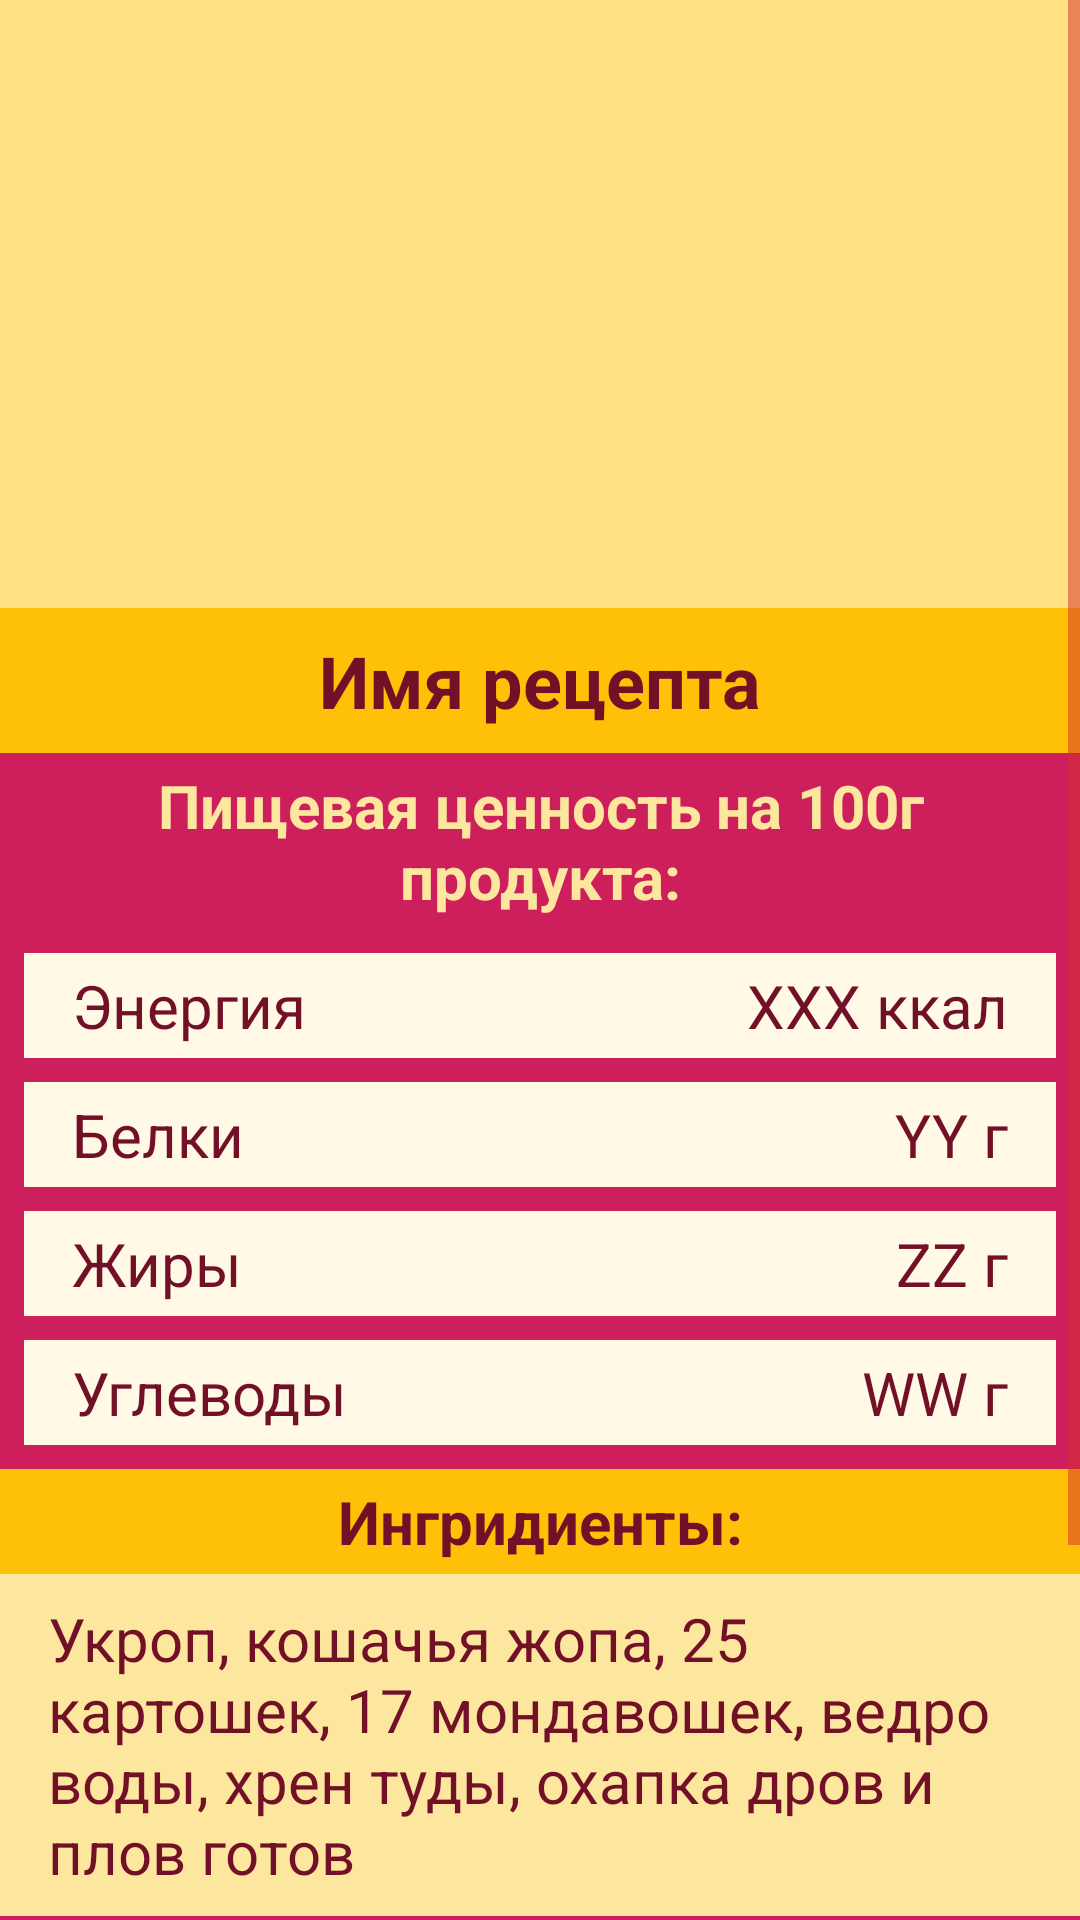

Here is an Android app screen rendered from its layout file. Give the layout XML and the strings, colors and styles it references.
<!-- AndroidManifest.xml: application theme Theme.Recipes -->
<!-- res/layout/fragment_recipe_info.xml -->
<?xml version="1.0" encoding="utf-8"?>
<ScrollView xmlns:android="http://schemas.android.com/apk/res/android"
    xmlns:app="http://schemas.android.com/apk/res-auto"
    android:layout_width="match_parent"
    android:layout_height="match_parent"
    xmlns:tools="http://schemas.android.com/tools"
    android:background="@color/light_text_on_burgundy">

    <androidx.constraintlayout.widget.ConstraintLayout
        android:layout_width="match_parent"
        android:layout_height="wrap_content">

        <ImageView
            android:id="@+id/ivBigRecipeImage"
            android:layout_width="0dp"
            android:layout_height="0dp"
            android:background="@color/orange_200"
            android:contentDescription="food image"
            android:src="@drawable/ic_empty_image"
            app:layout_constraintDimensionRatio="16:9"
            app:layout_constraintEnd_toEndOf="parent"
            app:layout_constraintStart_toStartOf="parent"
            app:layout_constraintTop_toTopOf="parent" />

        <ImageView
            android:id="@+id/ivReturnBackArrow"
            android:layout_width="40dp"
            android:layout_height="40dp"
            android:layout_margin="16dp"
            android:contentDescription="Arrow back"
            android:src="@drawable/ic_arrow_back"
            app:layout_constraintLeft_toLeftOf="parent"
            app:layout_constraintTop_toTopOf="parent"
            app:tint="@color/burgundy_700" />

        <TextView
            android:id="@+id/tvRecipeTitle"
            android:layout_width="match_parent"
            android:layout_height="wrap_content"
            android:background="@color/orange_500"
            android:gravity="center"
            android:padding="8dp"
            android:text="Имя рецепта"
            android:textSize="24sp"
            android:textStyle="bold"
            app:layout_constraintEnd_toEndOf="parent"
            app:layout_constraintStart_toStartOf="parent"
            app:layout_constraintTop_toBottomOf="@id/ivBigRecipeImage" />

        <TextView
            android:id="@+id/tvNutritionalPropertiesTitle"
            android:layout_width="match_parent"
            android:layout_height="wrap_content"
            android:background="@color/burgundy_500"
            android:gravity="center"
            android:padding="4dp"
            android:text="Пищевая ценность на 100г продукта:"
            android:textColor="@color/light_text_on_burgundy"
            android:textSize="20sp"
            android:textStyle="bold"
            app:layout_constraintEnd_toEndOf="parent"
            app:layout_constraintStart_toStartOf="parent"
            app:layout_constraintTop_toBottomOf="@id/tvRecipeTitle" />

        <TableLayout
            android:id="@+id/tlNutritionProperties"
            android:layout_width="match_parent"
            android:layout_height="wrap_content"
            android:background="@color/burgundy_500"
            android:orientation="horizontal"
            android:paddingHorizontal="8dp"
            android:paddingVertical="4dp"
            android:stretchColumns="*"
            app:layout_constraintTop_toBottomOf="@id/tvNutritionalPropertiesTitle">

            <TableRow
                android:layout_marginVertical="4dp"
                android:background="@color/yellowish_white"
                android:gravity="center">

                <TextView
                    android:layout_width="wrap_content"
                    android:layout_height="wrap_content"
                    android:paddingHorizontal="16dp"
                    android:paddingVertical="4dp"
                    android:text="Энергия"
                    android:textSize="20sp" />

                <TextView
                    android:id="@+id/tvRecipeCalories"
                    android:layout_width="wrap_content"
                    android:layout_height="wrap_content"
                    android:layout_gravity="end"
                    android:paddingHorizontal="16dp"
                    android:paddingVertical="4dp"
                    android:text="XXX ккал"
                    android:textSize="20sp" />
            </TableRow>

            <TableRow
                android:layout_marginVertical="4dp"
                android:background="@color/yellowish_white"
                android:gravity="center">

                <TextView
                    android:layout_width="wrap_content"
                    android:layout_height="wrap_content"
                    android:paddingHorizontal="16dp"
                    android:paddingVertical="4dp"
                    android:text="Белки"
                    android:textSize="20sp" />

                <TextView
                    android:id="@+id/tvRecipeProteins"
                    android:layout_width="wrap_content"
                    android:layout_height="wrap_content"
                    android:layout_gravity="end"
                    android:paddingHorizontal="16dp"
                    android:paddingVertical="4dp"
                    android:text="YY г"
                    android:textSize="20sp" />
            </TableRow>

            <TableRow
                android:layout_marginVertical="4dp"
                android:background="@color/yellowish_white"
                android:gravity="center">

                <TextView
                    android:layout_width="wrap_content"
                    android:layout_height="wrap_content"
                    android:paddingHorizontal="16dp"
                    android:paddingVertical="4dp"
                    android:text="Жиры"
                    android:textSize="20sp" />

                <TextView
                    android:id="@+id/tvRecipeFats"
                    android:layout_width="wrap_content"
                    android:layout_height="wrap_content"
                    android:layout_gravity="end"
                    android:paddingHorizontal="16dp"
                    android:paddingVertical="4dp"
                    android:text="ZZ г"
                    android:textSize="20sp" />
            </TableRow>

            <TableRow
                android:layout_marginVertical="4dp"
                android:background="@color/yellowish_white"
                android:gravity="center">

                <TextView
                    android:layout_width="wrap_content"
                    android:layout_height="wrap_content"
                    android:paddingHorizontal="16dp"
                    android:paddingVertical="4dp"
                    android:text="Углеводы"
                    android:textSize="20sp" />

                <TextView
                    android:id="@+id/tvRecipeCarbohydrates"
                    android:layout_width="wrap_content"
                    android:layout_height="wrap_content"
                    android:layout_gravity="end"
                    android:paddingHorizontal="16dp"
                    android:paddingVertical="4dp"
                    android:text="WW г"
                    android:textSize="20sp" />
            </TableRow>

        </TableLayout>

        <TextView
            android:id="@+id/tvIngredientsLabel"
            android:layout_width="match_parent"
            android:layout_height="wrap_content"
            android:background="@color/orange_500"
            android:gravity="center"
            android:padding="4dp"
            android:text="Ингредиенты:"
            android:textColor="@color/dark_text_on_orange"
            android:textSize="20sp"
            android:textStyle="bold"
            app:layout_constraintEnd_toEndOf="parent"
            app:layout_constraintStart_toStartOf="parent"
            app:layout_constraintTop_toBottomOf="@id/tlNutritionProperties" />

        <TextView
            android:id="@+id/tvRecipeIngredientsLabel"
            android:layout_width="match_parent"
            android:layout_height="wrap_content"
            android:background="@color/orange_500"
            android:gravity="center"
            android:padding="4dp"
            android:text="Ингридиенты:"
            android:textColor="@color/dark_text_on_orange"
            android:textSize="20sp"
            android:textStyle="bold"
            app:layout_constraintEnd_toEndOf="parent"
            app:layout_constraintStart_toStartOf="parent"
            app:layout_constraintTop_toBottomOf="@id/tlNutritionProperties" />

        <TextView
            android:id="@+id/tvRecipeIngredients"
            android:layout_width="match_parent"
            android:layout_height="wrap_content"
            android:background="@color/light_text_on_burgundy"
            android:paddingHorizontal="16dp"
            android:paddingVertical="8dp"
            android:text="Укроп, кошачья жопа, 25 картошек, 17 мондавошек, ведро воды, хрен туды, охапка дров и плов готов"
            android:textColor="@color/dark_text_on_orange"
            android:textSize="20sp"
            app:layout_constraintEnd_toEndOf="parent"
            app:layout_constraintStart_toStartOf="parent"
            app:layout_constraintTop_toBottomOf="@id/tvRecipeIngredientsLabel" />

        <TextView
            android:id="@+id/tvHowToCookLabel"
            android:layout_width="match_parent"
            android:layout_height="wrap_content"
            android:background="@color/burgundy_500"
            android:gravity="center"
            android:padding="4dp"
            android:text="Способ приготовления"
            android:textColor="@color/light_text_on_burgundy"
            android:textSize="20sp"
            android:textStyle="bold"
            app:layout_constraintEnd_toEndOf="parent"
            app:layout_constraintStart_toStartOf="parent"
            app:layout_constraintTop_toBottomOf="@id/tvRecipeIngredients" />

        <FrameLayout
            android:id="@+id/flHowToCookFrame"
            android:layout_width="match_parent"
            android:layout_height="wrap_content"
            android:background="@color/burgundy_500"
            android:paddingTop="4dp"
            android:paddingHorizontal="4dp"
            android:paddingBottom="16dp"
            app:layout_constraintEnd_toEndOf="parent"
            app:layout_constraintStart_toStartOf="parent"
            app:layout_constraintTop_toBottomOf="@id/tvHowToCookLabel">

            <TextView
                android:id="@+id/tvHowToCook"
                android:layout_width="match_parent"
                android:layout_height="wrap_content"
                android:background="@color/yellowish_white"
                android:paddingHorizontal="8dp"
                android:paddingVertical="4dp"
                tools:text="@tools:sample/lorem[50]"
                android:textColor="@color/dark_text_on_orange"
                android:textSize="20sp" />

        </FrameLayout>

        <TextView
            android:id="@+id/tvCategories"
            android:layout_width="match_parent"
            android:layout_height="wrap_content"
            android:background="@color/orange_200"
            android:padding="8dp"
            android:text="Категории: Завтрак, Углеводное окно"
            android:textColor="@color/dark_text_on_orange"
            android:textSize="20sp"
            app:layout_constraintEnd_toEndOf="parent"
            app:layout_constraintStart_toStartOf="parent"
            app:layout_constraintTop_toBottomOf="@id/flHowToCookFrame" />

    </androidx.constraintlayout.widget.ConstraintLayout>
</ScrollView>
<!-- resources referenced by this layout -->
<resources>
  <color name="burgundy_500">#CD1F5B</color>
  <color name="burgundy_700">#951B37</color>
  <color name="dark_text_on_orange">#711027</color>
  <color name="light_text_on_burgundy">#FDE69E</color>
  <color name="orange_200">#FFE082</color>
  <color name="orange_500">#FFC107</color>
  <color name="yellowish_white">#FFF9E6</color>
  <style name="Theme.Recipes" parent="Theme.MaterialComponents.DayNight.NoActionBar">
          
          <item name="colorPrimary">@color/burgundy_500</item>
          <item name="colorPrimaryVariant">@color/burgundy_700</item>
          <item name="colorOnPrimary">@color/light_text_on_burgundy</item>
          
          <item name="colorSecondary">@color/orange_200</item>
          <item name="colorSecondaryVariant">@color/orange_900</item>
          <item name="colorOnSecondary">@color/dark_text_on_orange</item>
          
          <item name="android:statusBarColor" tools:targetApi="l">?attr/colorPrimaryVariant</item>
          
  
          <item name="android:textColor">@color/dark_text_on_orange</item>
          <item name="android:textColorHighlight">@color/burgundy_500</item>
          <item name="android:textColorHighlightInverse">@color/light_text_on_burgundy</item>
          <item name="android:textCursorDrawable">@drawable/color_cursor</item>
  
          <item name="android:editTextColor">@color/dark_text_on_orange</item>
  
          <item name="colorControlNormal">#d32f2f</item>
          <item name="colorControlActivated">#ff5722</item>
          <item name="colorControlHighlight">#f44336</item>
  
      </style>
  <color name="orange_900">#FF6F00</color>
  <!-- drawable color_cursor (drawable) -->
  <?xml version="1.0" encoding="utf-8"?>
  <shape xmlns:android="http://schemas.android.com/apk/res/android" >
      <size android:width="2dp" />
      <solid android:color="@color/burgundy_500"  />
  </shape>
</resources>
